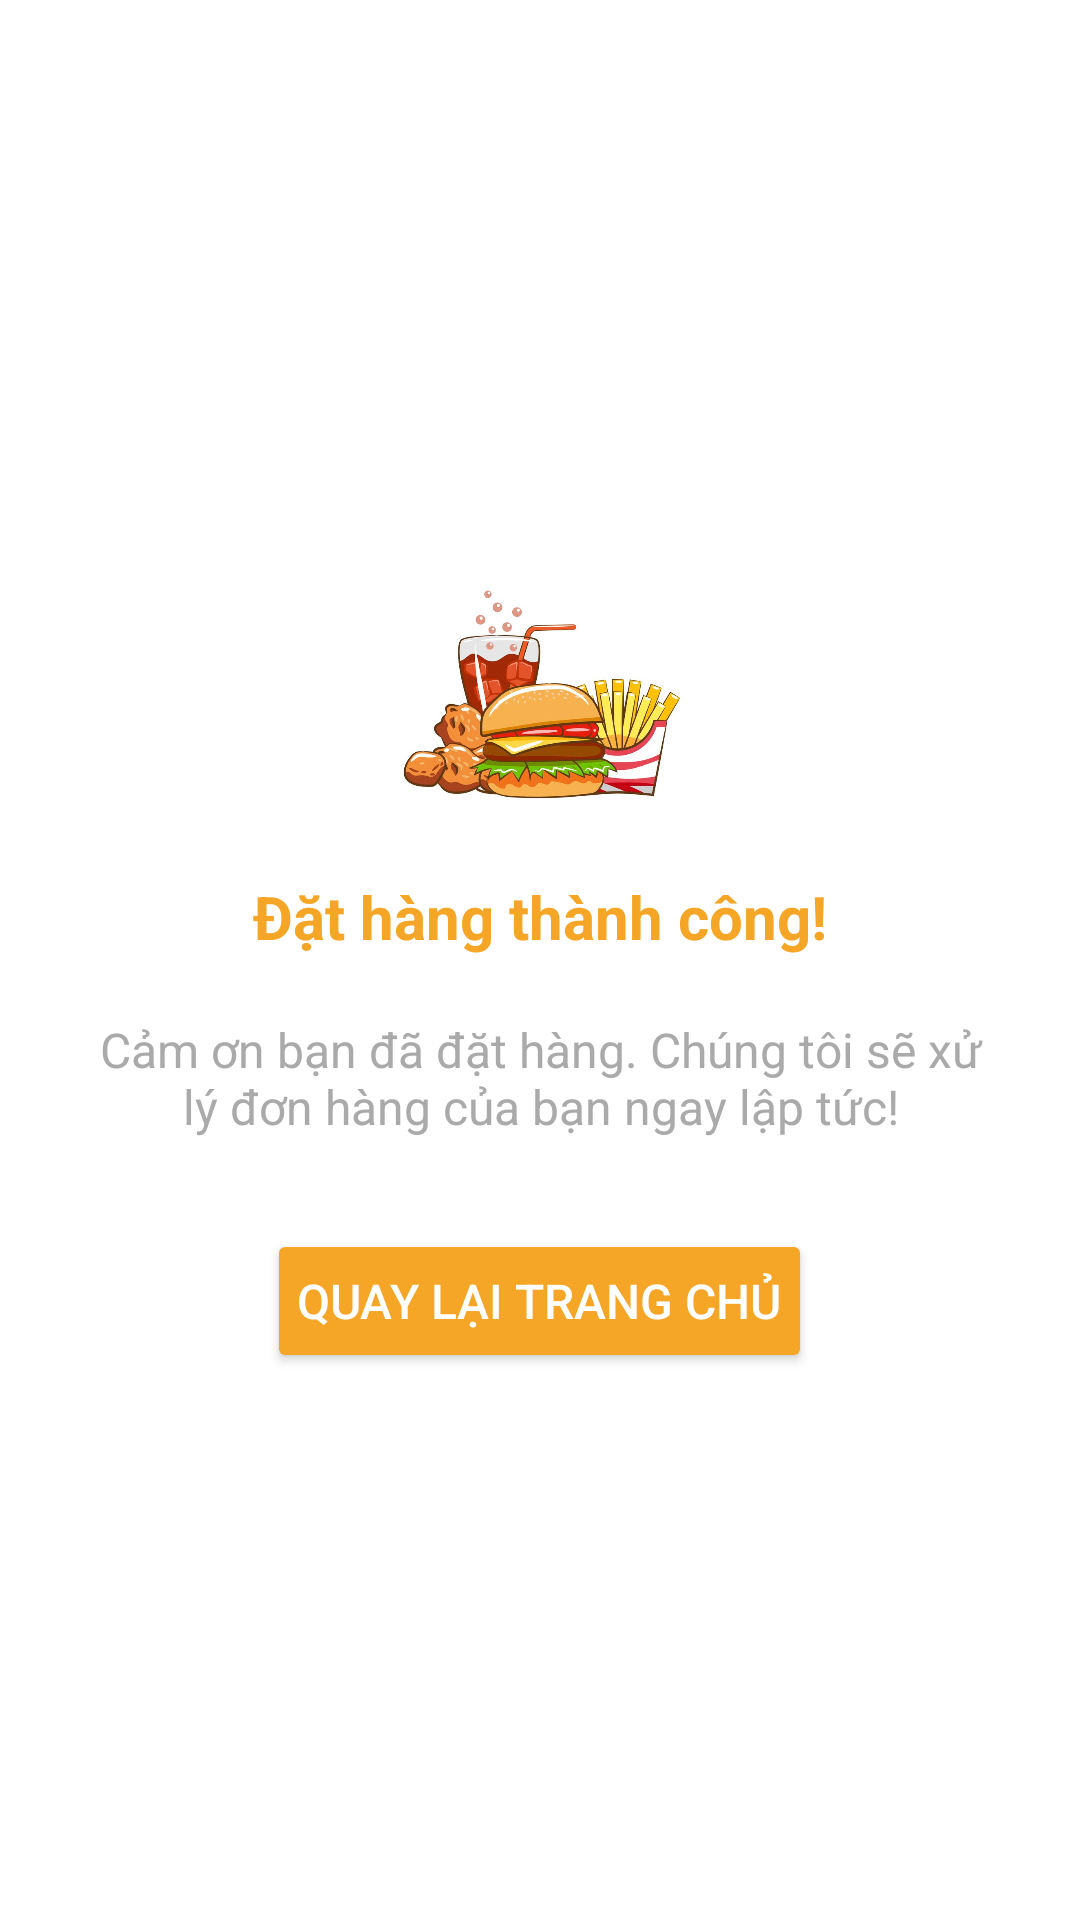

The Android layout XML behind this screen, and the referenced resources:
<!-- AndroidManifest.xml: application theme Theme.LTMobile -->
<!-- res/layout/activity_order_success.xml -->
<?xml version="1.0" encoding="utf-8"?>
<LinearLayout xmlns:android="http://schemas.android.com/apk/res/android"
    android:layout_width="match_parent"
    android:layout_height="match_parent"
    android:orientation="vertical"
    android:gravity="center"
    android:background="@android:color/white"
    android:padding="20dp">

    
    <ImageView

        android:layout_width="100dp"
        android:layout_height="100dp"
        android:src="@drawable/fastfood"
        android:layout_gravity="center"/>

    
    <TextView
        android:id="@+id/tvOrderSuccessTitle"
        android:layout_width="wrap_content"
        android:layout_height="wrap_content"
        android:text="Đặt hàng thành công!"
        android:textSize="20sp"
        android:textStyle="bold"
        android:textColor="@color/color_main"
        android:layout_marginTop="10dp"/>

    
    <TextView
        android:id="@+id/tvOrderSuccessMessage"
        android:layout_width="wrap_content"
        android:layout_height="wrap_content"
        android:text="Cảm ơn bạn đã đặt hàng. Chúng tôi sẽ xử lý đơn hàng của bạn ngay lập tức!"
        android:textSize="16sp"
        android:textColor="@android:color/darker_gray"
        android:gravity="center"
        android:layout_marginTop="10dp"
        android:padding="10dp"/>

    
    <Button
        android:id="@+id/btnBackToHome"
        android:layout_width="wrap_content"
        android:layout_height="wrap_content"
        android:text="Quay lại trang chủ"
        android:textSize="16sp"
        android:backgroundTint="@color/color_main"
        android:textColor="@android:color/white"
        android:layout_marginTop="20dp"
        android:padding="10dp"/>
</LinearLayout>
<!-- resources referenced by this layout -->
<resources>
  <color name="color_main">#F6A627</color>
  <!-- drawable fastfood: jpg bitmap (drawable, 49475 bytes) -->
  <style name="Theme.LTMobile" parent="Base.Theme.LTMobile" />
  <style name="Base.Theme.LTMobile" parent="Theme.Material3.DayNight.NoActionBar">
          
          
      </style>
</resources>
